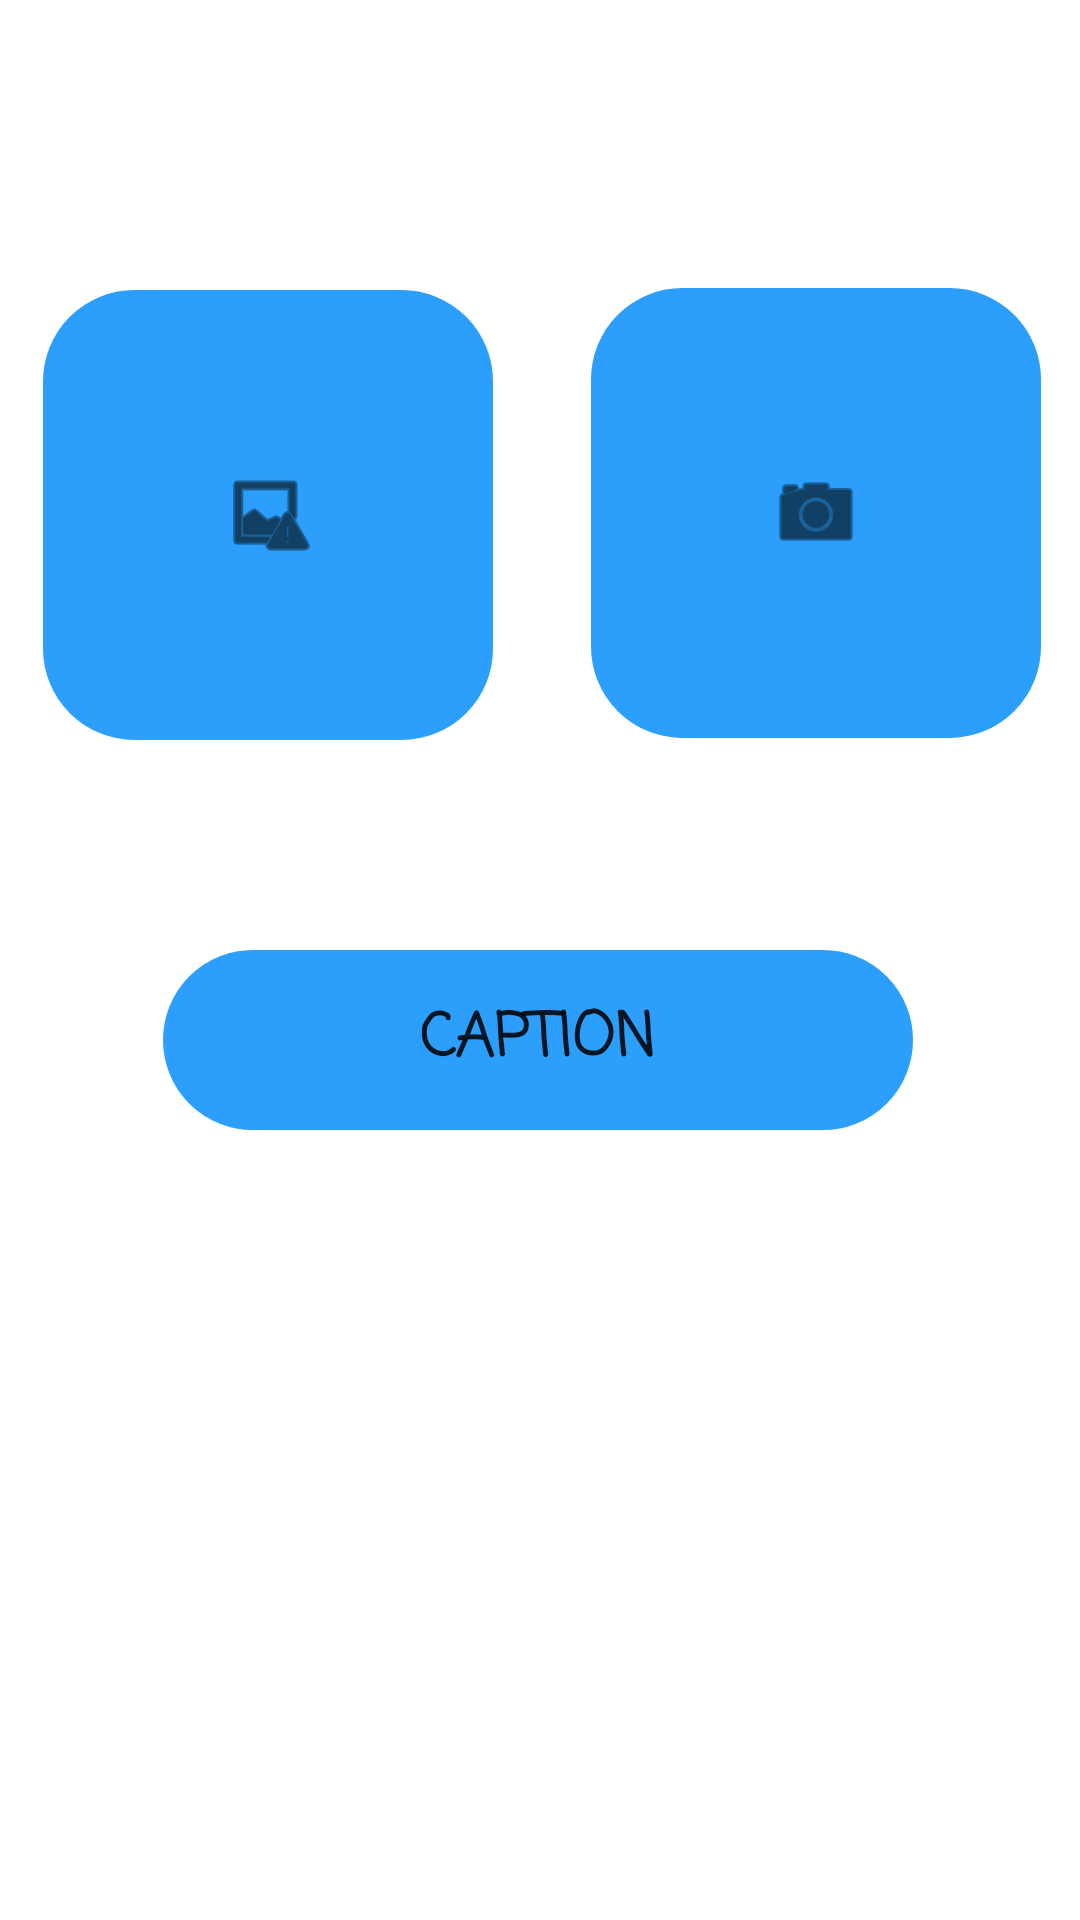

The Android layout XML behind this screen, and the referenced resources:
<!-- AndroidManifest.xml: application theme AppTheme -->
<!-- res/layout/activity_4.xml -->
<?xml version="1.0" encoding="utf-8"?>
<androidx.constraintlayout.widget.ConstraintLayout xmlns:android="http://schemas.android.com/apk/res/android"
    xmlns:app="http://schemas.android.com/apk/res-auto"
    xmlns:tools="http://schemas.android.com/tools"
    android:layout_width="match_parent"
    android:layout_height="match_parent"
    android:orientation="vertical"
    android:background="#fff"
    tools:context=".Activity4">

    <ImageButton
        android:id="@+id/imagebuttongal"
        android:layout_width="150dp"
        android:layout_height="150dp"
        android:layout_marginStart="8dp"
        android:layout_marginTop="8dp"
        android:layout_marginEnd="8dp"
        android:layout_marginBottom="8dp"
        android:background="@drawable/rounded_button"
        android:backgroundTint="#2B9FFB"
        android:elevation="50dp"
        android:tint="#000000"
        app:layout_constraintBottom_toBottomOf="parent"
        app:layout_constraintEnd_toEndOf="parent"
        app:layout_constraintHorizontal_bias="0.032"
        app:layout_constraintStart_toStartOf="parent"
        app:layout_constraintTop_toTopOf="parent"
        app:layout_constraintVertical_bias="0.187"
        app:srcCompat="@android:drawable/ic_menu_report_image" />

    <ImageButton
        android:id="@+id/imagebuttoncam"
        android:layout_width="150dp"
        android:layout_height="150dp"
        android:background="@drawable/rounded_button"
        android:contentDescription="@string/app_name"
        android:elevation="50dp"
        android:backgroundTint="#2B9FFB"
        android:tint="#000000"
        app:layout_constraintBottom_toBottomOf="parent"
        app:layout_constraintEnd_toEndOf="parent"
        app:layout_constraintHorizontal_bias="0.938"
        app:layout_constraintStart_toStartOf="parent"
        app:layout_constraintTop_toTopOf="parent"
        app:layout_constraintVertical_bias="0.196"
        app:srcCompat="@android:drawable/ic_menu_camera" />

    <Button
        android:id="@+id/capbutt"
        android:layout_width="250dp"
        android:layout_height="60dp"
        android:background="@drawable/rounded_button"
        android:backgroundTint="#2B9FFB"
        android:elevation="50dp"
        android:text="CAPTION"
        android:textStyle="bold"
        android:fontFamily="casual"
        android:textSize="20dp"
        app:layout_constraintBottom_toBottomOf="parent"
        app:layout_constraintEnd_toEndOf="parent"
        app:layout_constraintHorizontal_bias="0.494"
        app:layout_constraintStart_toStartOf="parent"
        app:layout_constraintTop_toTopOf="parent"
        app:layout_constraintVertical_bias="0.546" />

</androidx.constraintlayout.widget.ConstraintLayout>
<!-- resources referenced by this layout -->
<resources>
  <!-- drawable rounded_button (drawable) -->
  <?xml version="1.0" encoding="utf-8"?>
  <shape android:shape="rectangle" xmlns:android="http://schemas.android.com/apk/res/android" >
  
  
      <stroke android:color="@color/colorPrimary"
          android:width="1dp">
  
      </stroke>
      <corners android:radius="30dp">
  
      </corners>
  </shape>
  <string name="app_name">CG3</string>
  <style name="AppTheme" parent="Theme.AppCompat.Light.NoActionBar">
          
          <item name="colorPrimary">@color/colorPrimary</item>
          <item name="colorPrimaryDark">@color/colorPrimaryDark</item>
          <item name="colorAccent">@color/colorAccent</item>
          
          <item name="android:windowContentTransitions">true</item>
      </style>
  <!-- not gathered from this repository: default colours our renderer supplied (Android Studio template values) -->
  <color name="colorPrimary">#FF6200EE</color>
  <color name="colorPrimaryDark">#FF3700B3</color>
  <color name="colorAccent">#FF03DAC5</color>
</resources>
